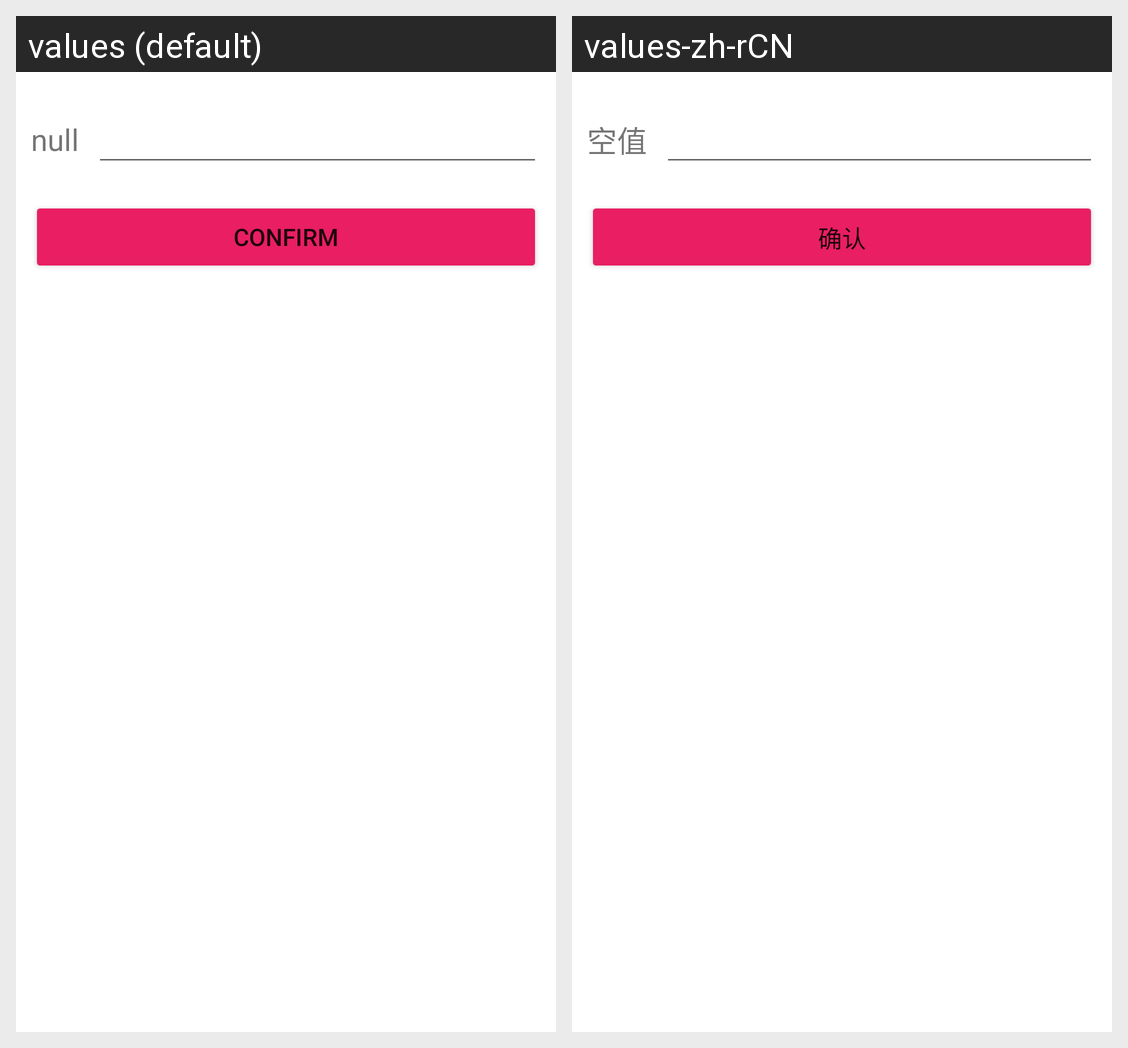

Strings drawn on this Android screen and how each of the app's shown locales translates them:
Android screen res/layout/fragment_popup_set_string.xml rendered under 2 locales, left to right: values (default), values-zh-rCN. Device: Nexus 5 (rendered at 1080×1920; each locale shown at half size, 540×960, under a caption strip naming it); theme Theme.Week_Recipe.
Strings drawn on this screen, with the default value and each locale's value (text and hints the layout hard-codes, and strings that could not be matched under every locale, appear in the picture but are not listed):

nullData
  values: null
  values-zh-rCN: 空值

button_confirm
  values: Confirm
  values-zh-rCN: 确认
